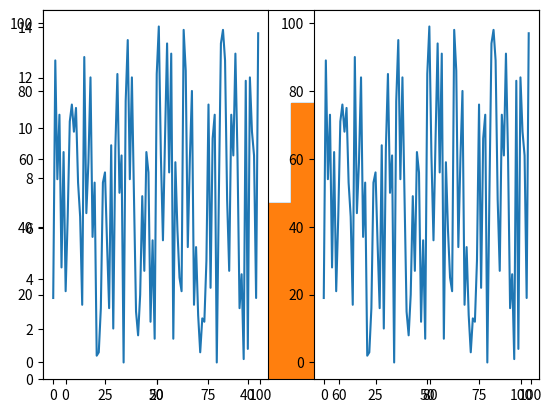

This figure's Python source:
import matplotlib.pyplot as plt 
import numpy as np 
import random

data = []
another_data = []
fig = plt.figure()

for i in range(100):
    data.append(int(random.random()*100)%100)
    another_data.append(int(random.random()*100)%100)



counts, bins = np.histogram(data)
plt.stairs(counts, bins)
plt.hist(bins[:-1], bins, weights=counts)

plt.subplot(1,2,1)
plt.plot(range(0,100), data)

plt.subplot(1,2,2)
plt.plot(range(0,100), data)

plt.show()